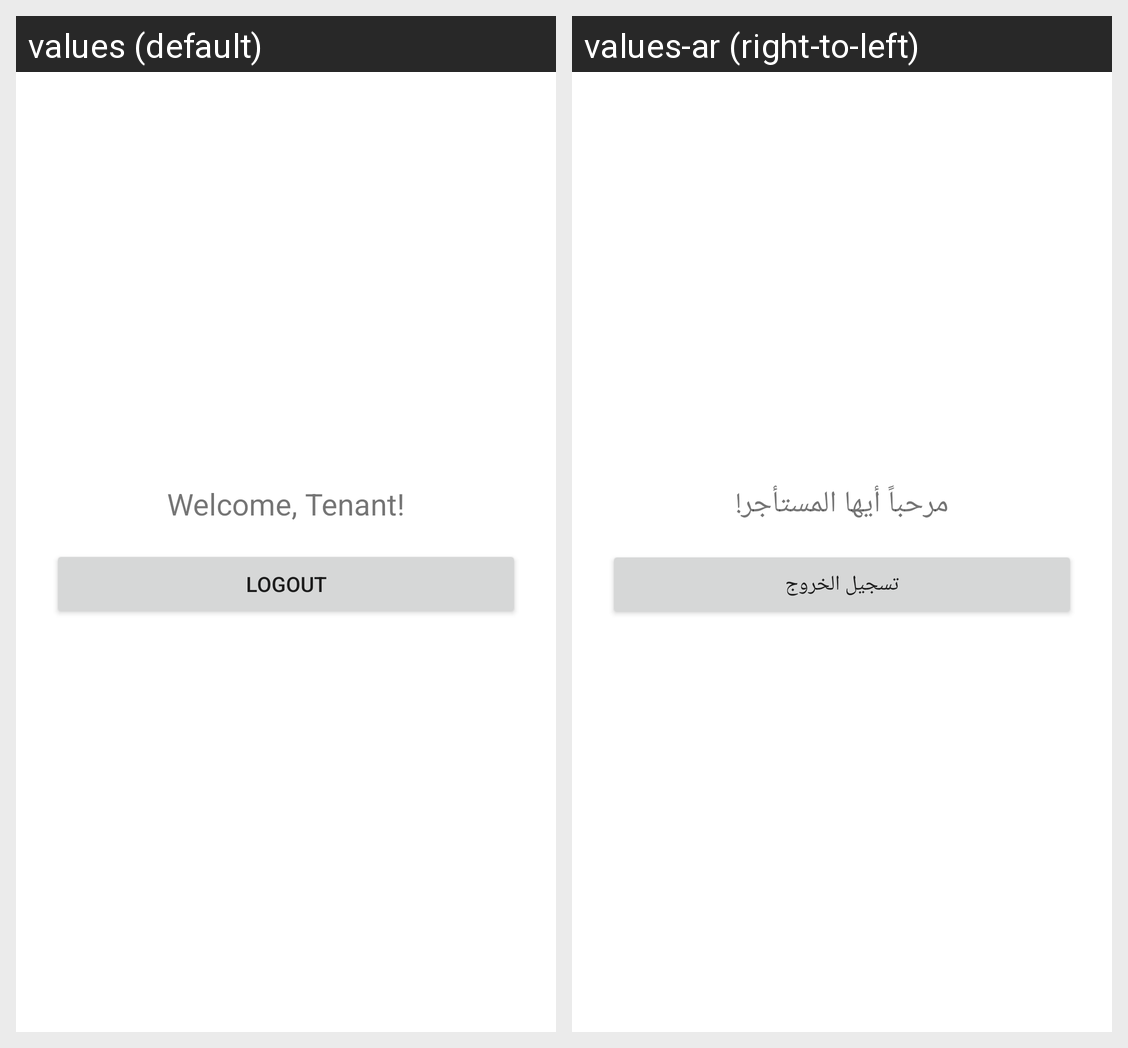

The same Android screen rendered under two of its app's locales, left to right. List the strings drawn on it with the default value and each locale's translation.
Android screen res/layout/activity_tenant_dashboard.xml rendered under 2 locales, left to right: values (default), values-ar (right-to-left). Device: Nexus 5 (rendered at 1080×1920; each locale shown at half size, 540×960, under a caption strip naming it); theme Theme.HappyTenant.
Strings drawn on this screen, with the default value and each locale's value (text and hints the layout hard-codes, and strings that could not be matched under every locale, appear in the picture but are not listed):

welcome_tenant
  values: Welcome, Tenant!
  values-ar: مرحباً أيها المستأجر!

logout
  values: Logout
  values-ar: تسجيل الخروج
